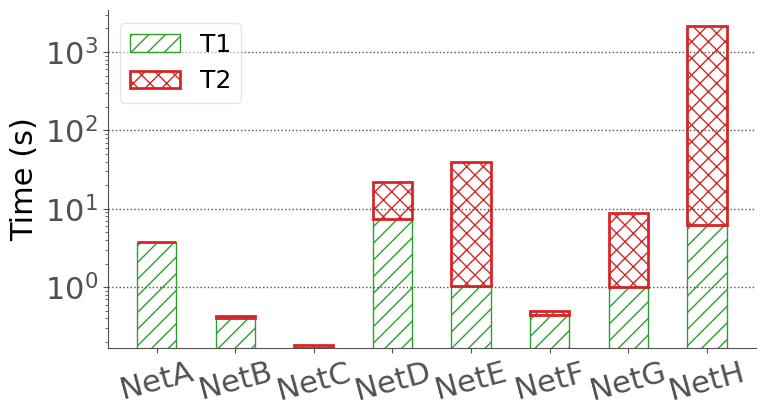

Reproduce this figure in Python.
import numpy as np
import matplotlib.pyplot as plt

# %% style
SECONDARY_COLOR = "#505050"
FONT_SIZE_SM = 18
FONT_SIZE_MD = 20
FONT_SIZE_LG = 22
COLORS = [
    "tab:blue",
    "tab:orange",
    "tab:green",
    "tab:red",
    "tab:purple",
    "tab:brown",
    "tab:pink",
    "tab:gray', 'tab:olive",
    "tab:cyan",
]
plt.rcParams.update(
    {
        "figure.figsize": (8, 4.5),
        "font.size": FONT_SIZE_SM,
        "axes.titlesize": FONT_SIZE_LG,
        "axes.labelsize": FONT_SIZE_LG,
        "font.family": "Calibri",
        "legend.framealpha": 0.5,
        "legend.fontsize": FONT_SIZE_SM,
        "axes.spines.right": False,
        "axes.spines.top": False,
        "axes.edgecolor": SECONDARY_COLOR,
        "xtick.color": SECONDARY_COLOR,
        "ytick.color": SECONDARY_COLOR,
        "xtick.labelsize": FONT_SIZE_LG,
        "ytick.labelsize": FONT_SIZE_LG,
        "grid.color": SECONDARY_COLOR,
        "grid.linestyle": ":",
        "grid.linewidth": 1,
        # enable grid
        "axes.grid": True,
        # enable y axis grid only
        "axes.grid.axis": "y",
    }
)
# %% Data
nets = ["A", "B", "C", "D", "E", "F", "G", "H"]
time1data = [3760, 399, 166, 7391, 1043, 448, 1011, 6148]
time2data = [3784, 432, 185, 22131, 40013, 502, 8941, 2143491]

net_labels = ["Net" + n for n in nets]
time1data = [t / 1000 for t in time1data]
time2data = [t / 1000 for t in time2data]


# %% Plot
def plottbl4():
    barWidth = 0.5
    # time2 = time1
    fig, ax = plt.subplots()
    x_axis = np.arange(len(net_labels))
    plt.xticks(x_axis, net_labels, rotation=15)
    ax.bar(x_axis, time1data, width=barWidth, hatch="//", linewidth=1, edgecolor="tab:green", color="none", label="T1")
    ax.bar(
        x_axis,
        [time2data[i] - time1data[i] for i in range(0, 8)],
        bottom=time1data,
        width=barWidth,
        hatch="xx",
        linewidth=2,
        edgecolor="tab:red",
        color="none",
        label="T2",
    )
    ax.legend(draggable=True)

    ax.set_ylabel("Time (s)")
    ax.set_yscale("log")
    plt.tight_layout()
    plt.show()


# fig16 rdg
plottbl4()
